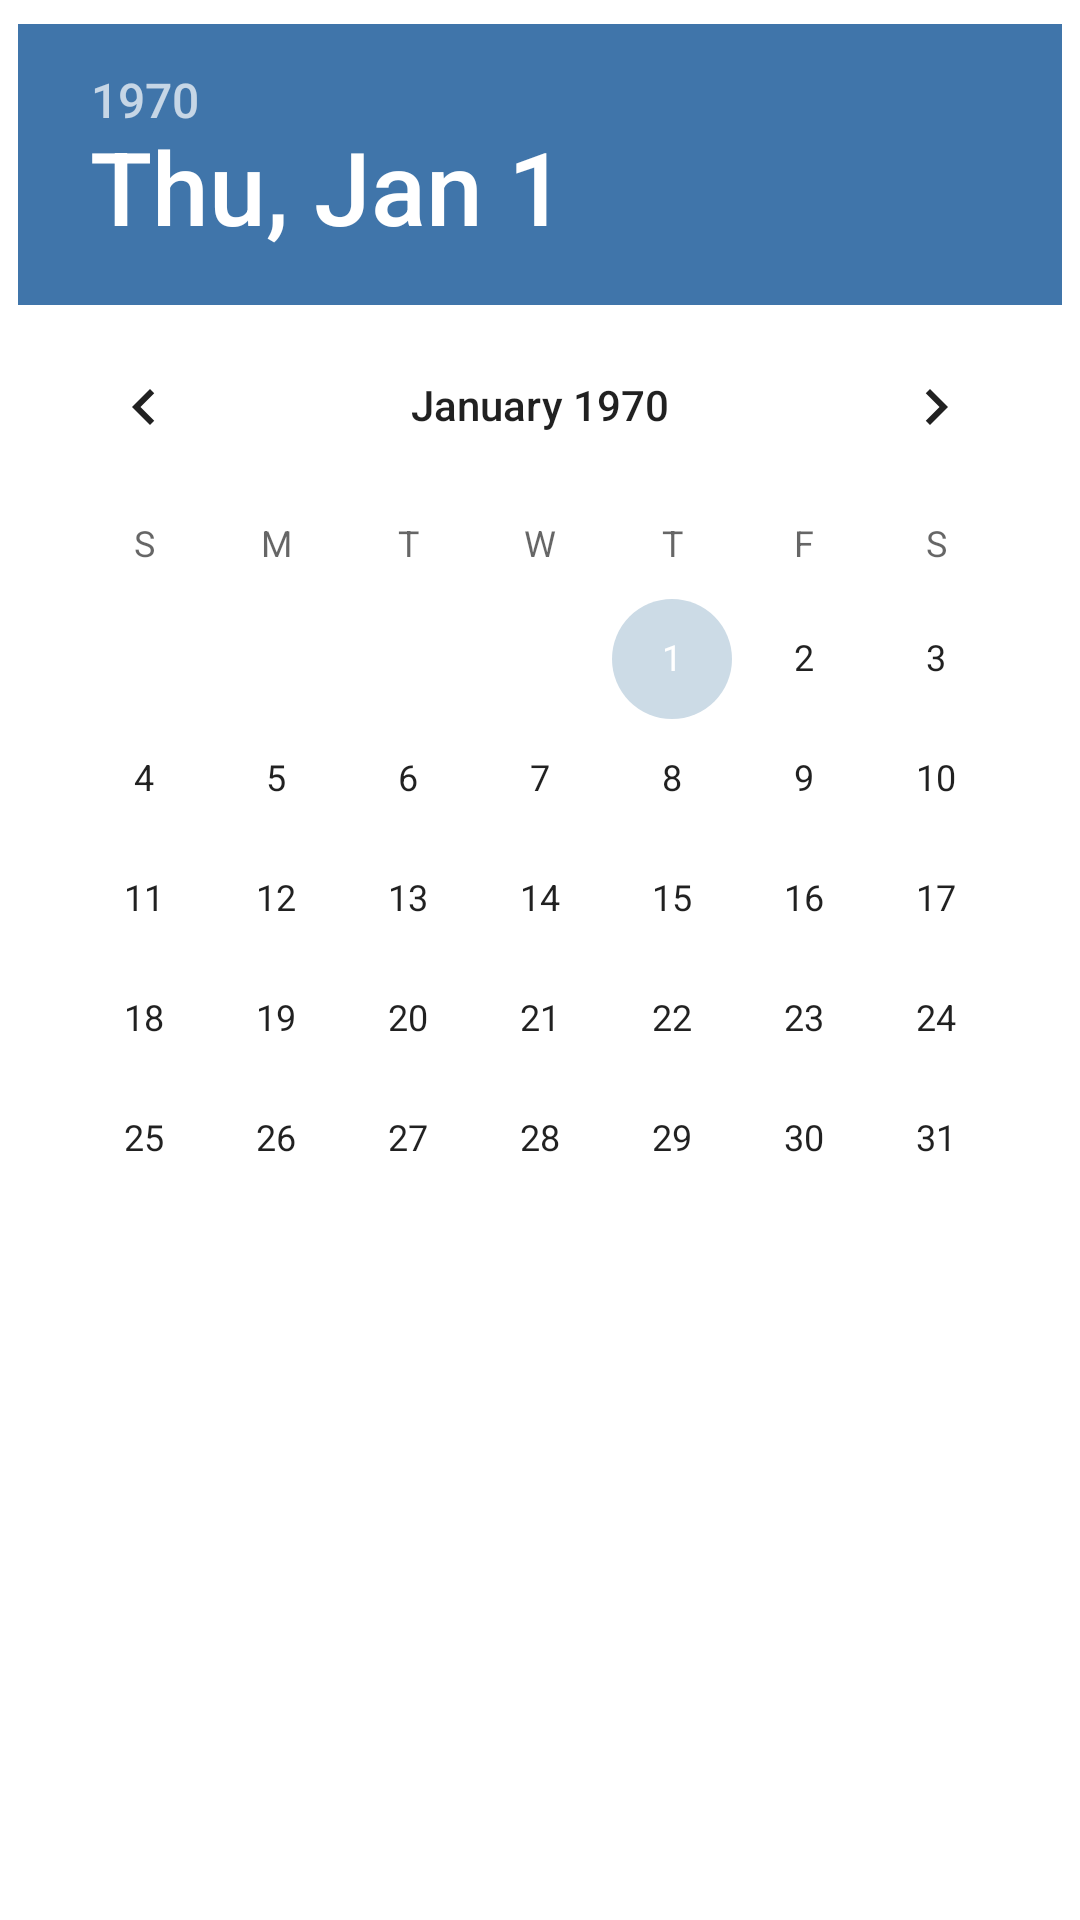

Layout XML and referenced resources for this Android screen:
<!-- AndroidManifest.xml: application theme AppTheme -->
<!-- res/layout/fragment_announcement.xml -->
<?xml version="1.0" encoding="utf-8"?>
<android.support.constraint.ConstraintLayout xmlns:android="http://schemas.android.com/apk/res/android"
    xmlns:app="http://schemas.android.com/apk/res-auto"
    xmlns:tools="http://schemas.android.com/tools"
    android:layout_width="match_parent"
    android:layout_height="match_parent"
    android:orientation="vertical"
    tools:context=".Fragments.AnnouncementFragment">

    <DatePicker
        android:id="@+id/datePicker"
        android:layout_width="wrap_content"
        android:layout_height="wrap_content"
        android:layout_gravity="center"
        android:layout_margin="8dp"
        android:headerBackground="@color/colorPrimaryDark"
        app:layout_constraintEnd_toEndOf="parent"
        app:layout_constraintStart_toStartOf="parent"
        app:layout_constraintTop_toTopOf="parent" />


    <android.support.v7.widget.RecyclerView
        android:id="@+id/annoucemnent_recycler"
        android:layout_width="350dp"
        android:layout_height="200dp"
        app:layout_constraintEnd_toEndOf="@id/datePicker"
        app:layout_constraintStart_toStartOf="@id/datePicker"
        app:layout_constraintTop_toBottomOf="@id/datePicker" />


</android.support.constraint.ConstraintLayout>
<!-- resources referenced by this layout -->
<resources>
  <color name="colorPrimaryDark">#4075AA</color>
  <style name="AppTheme" parent="Theme.AppCompat.Light.DarkActionBar">
          
          <item name="colorPrimary">@color/colorPrimary</item>
          <item name="colorPrimaryDark">@color/colorPrimaryDark</item>
          <item name="colorAccent">@color/colorAccent</item>
          <item name="android:windowBackground">@color/colorWhite</item>
      </style>
  <color name="colorPrimary">#A9D5FD</color>
  <color name="colorAccent">#CCDBE6</color>
  <color name="colorWhite">#FFF</color>
</resources>
